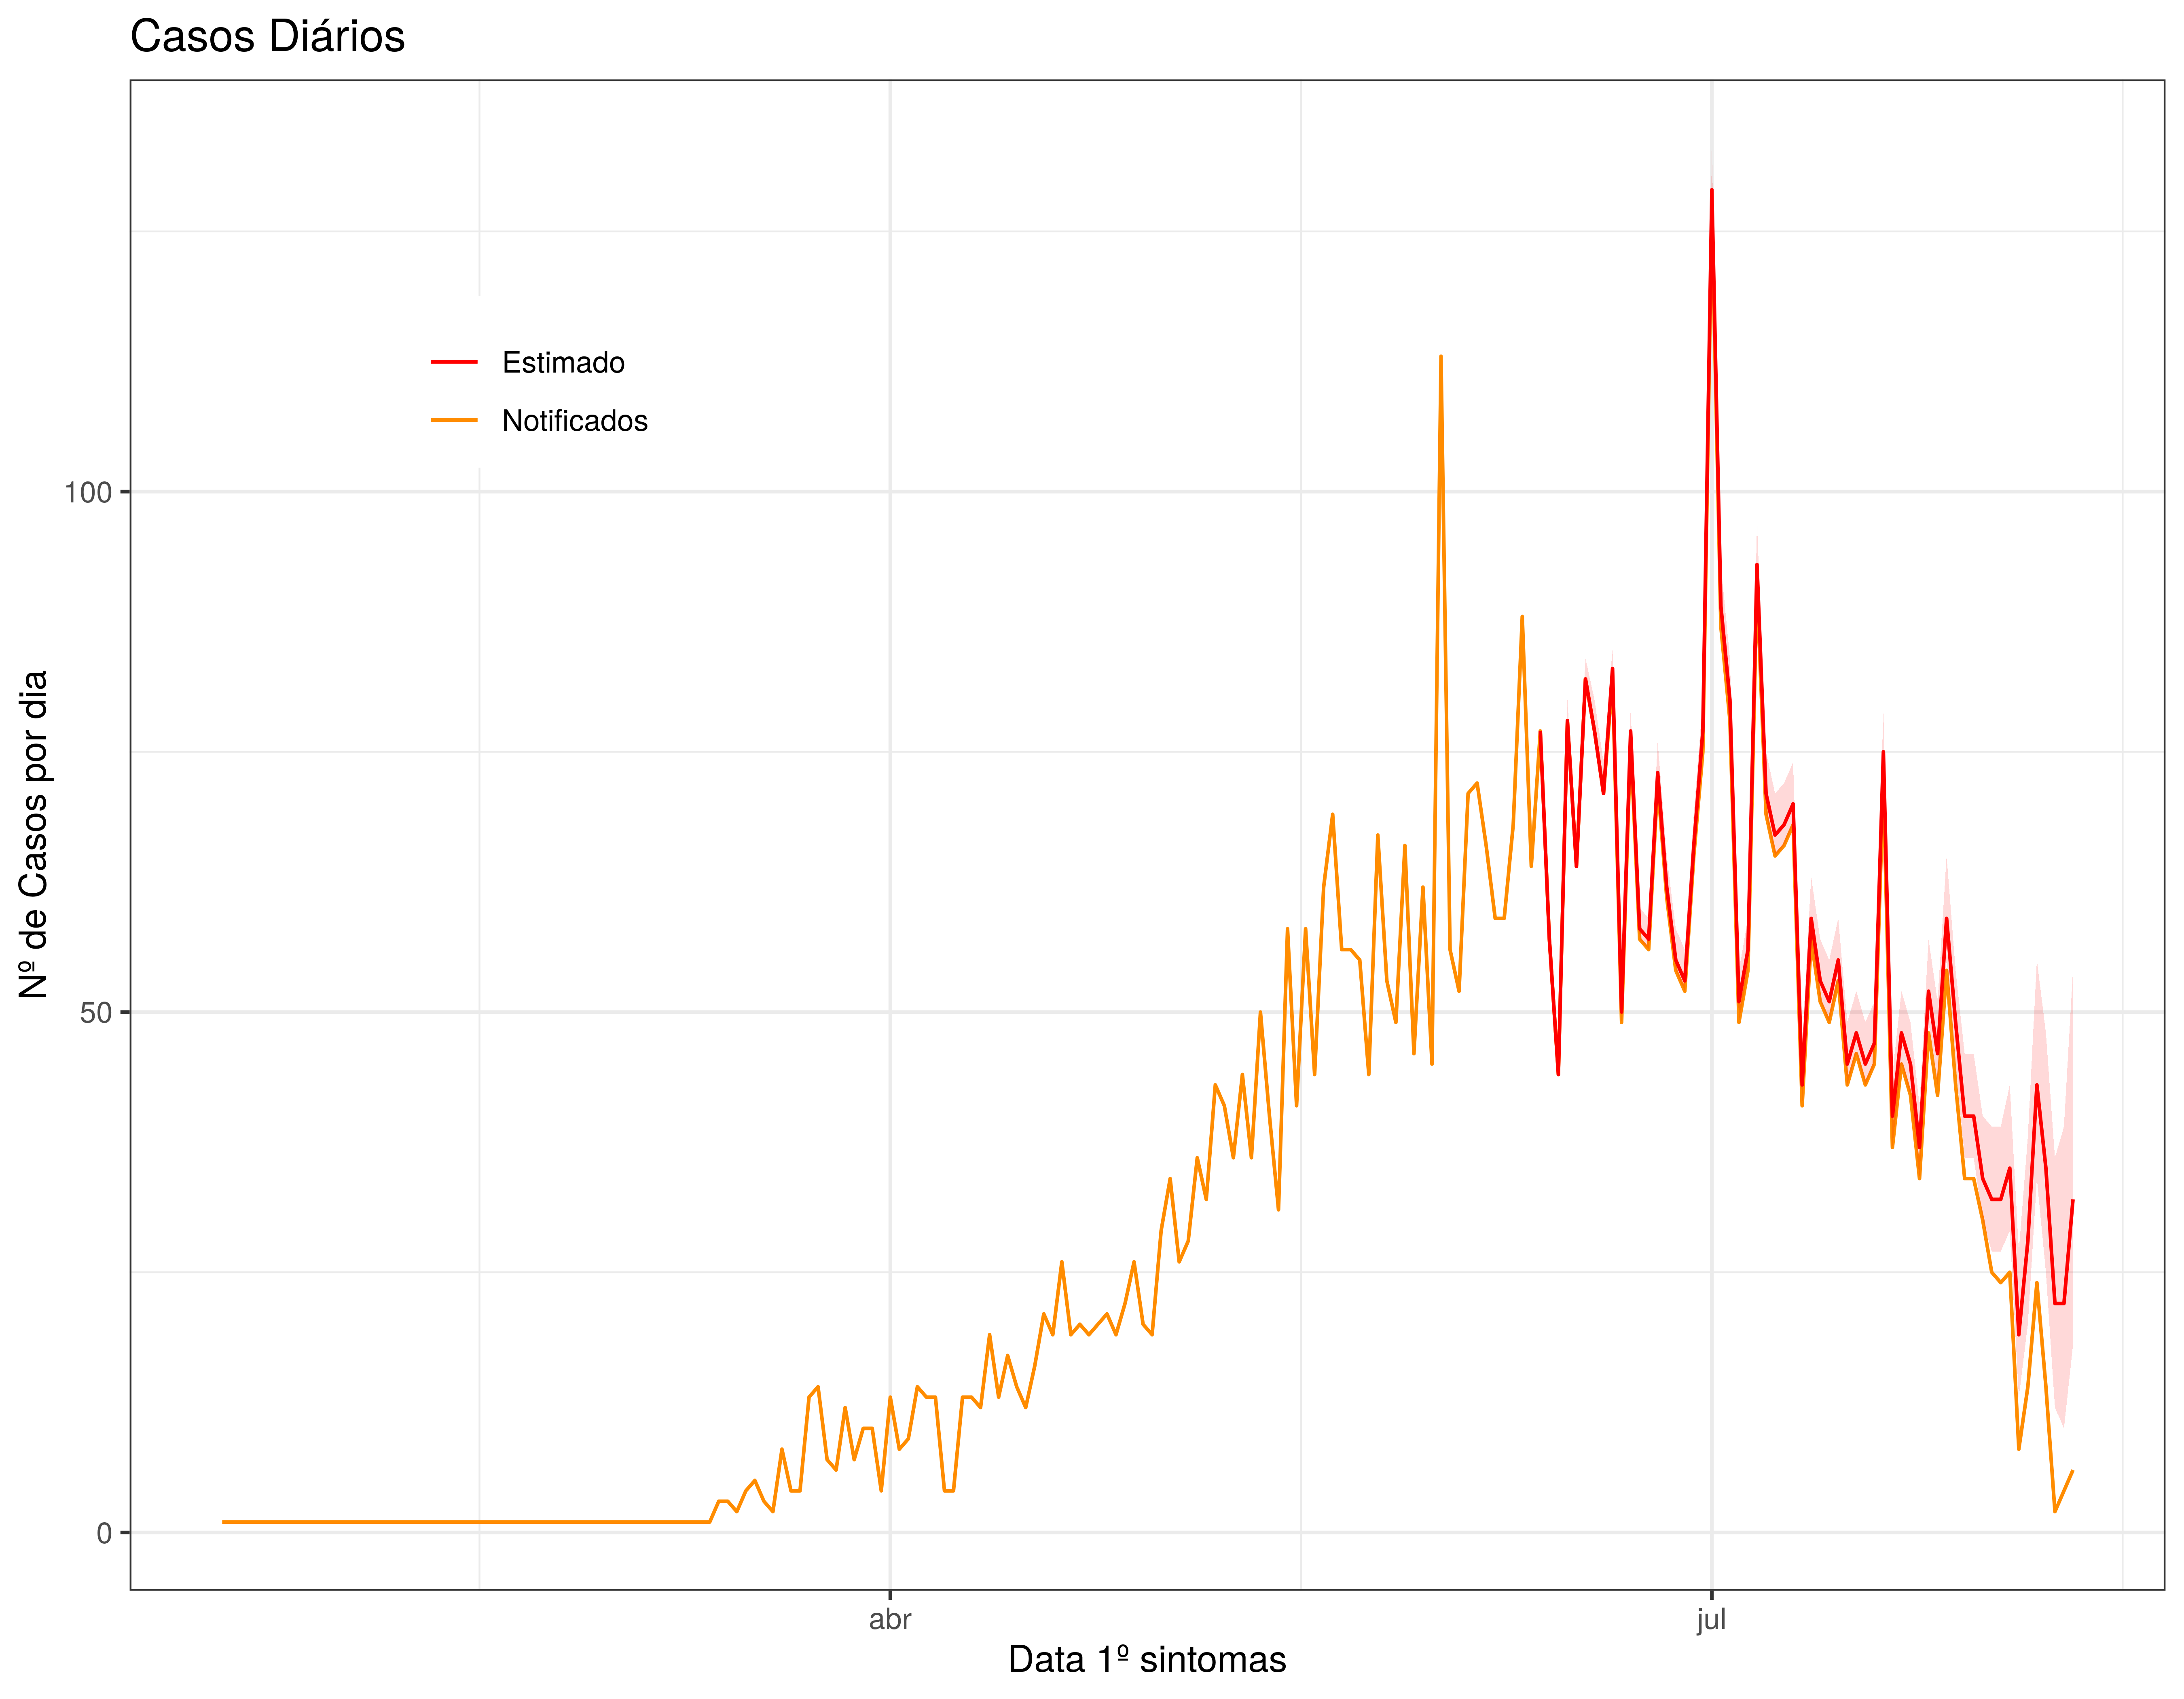

The table this chart was drawn from, first rows:
estimate, lower, upper, onset_date, n.reported
77, 77, 77, 2020-06-12, 77
57, 57, 57, 2020-06-13, 57
44, 44, 45, 2020-06-14, 44
78, 78, 80, 2020-06-15, 78
64, 64, 66, 2020-06-16, 64
82, 82, 84, 2020-06-17, 82
77, 77, 80, 2020-06-18, 77
71, 71, 74, 2020-06-19, 71
83, 82, 85, 2020-06-20, 82
50, 49, 52, 2020-06-21, 49
77, 76, 79, 2020-06-22, 76
58, 57, 60, 2020-06-23, 57
57, 56, 59, 2020-06-24, 56
73, 72, 76, 2020-06-25, 72
62, 61, 65, 2020-06-26, 61
55, 54, 58, 2020-06-27, 54
53, 52, 56, 2020-06-28, 52
66, 65, 69, 2020-06-29, 65
77, 75, 80, 2020-06-30, 75
129, 127, 133, 2020-07-01, 127
89, 87, 93, 2020-07-02, 87
80, 78, 84, 2020-07-03, 78
51, 49, 54, 2020-07-04, 49
56, 54, 59, 2020-07-05, 54
93, 91, 97, 2020-07-06, 91
71, 69, 75, 2020-07-07, 69
67, 65, 71, 2020-07-08, 65
68, 66, 72, 2020-07-09, 66
70, 68, 74, 2020-07-10, 68
43, 41, 47, 2020-07-11, 41
59, 57, 63, 2020-07-12, 57
53, 51, 57, 2020-07-13, 51
51, 49, 55, 2020-07-14, 49
55, 53, 59, 2020-07-15, 53
45, 43, 49, 2020-07-16, 43
48, 46, 52, 2020-07-17, 46
45, 43, 49, 2020-07-18, 43
47, 45, 51, 2020-07-19, 45
75, 72, 79, 2020-07-20, 72
40, 37, 44, 2020-07-21, 37
48, 45, 52, 2020-07-22, 45
45, 42, 49, 2020-07-23, 42
37, 34, 41, 2020-07-24, 34
52, 49, 57, 2020-07-25, 48
46, 43, 51, 2020-07-26, 42
59, 55, 65, 2020-07-27, 54
49, 45, 54, 2020-07-28, 43
40, 36, 46, 2020-07-29, 34
40, 36, 46, 2020-07-30, 34
34, 30, 40, 2020-07-31, 28
32, 27, 39, 2020-08-01, 25
32, 27, 39, 2020-08-02, 24
35, 29, 43, 2020-08-03, 25
19, 12.98, 27, 2020-08-04, 8
28, 20, 38, 2020-08-05, 14
43, 34, 55, 2020-08-06, 24
35, 25, 48, 2020-08-07, 14
22, 12, 36, 2020-08-08, 2
22, 10, 39, 2020-08-09, NA
32, 18, 54.02, 2020-08-10, 6
